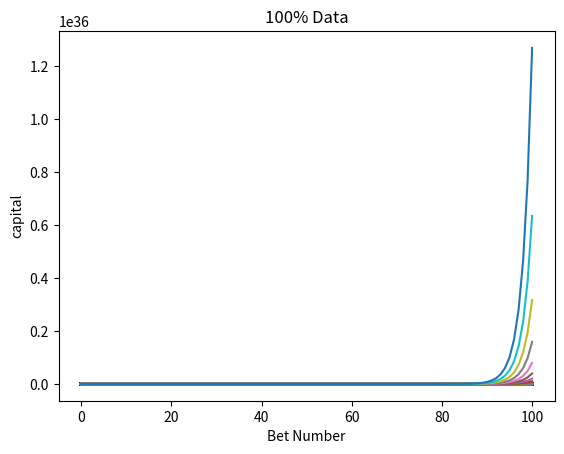

The matplotlib source for this figure:
# -*- coding: utf-8 -*-
"""
Created on Thu Aug 12 17:10:43 2021

@author: SESA553573
"""
import numpy as np
import random as random
import pandas as pd
from matplotlib import pyplot as plt

#Probobility of winning expressed in a ratio 0-1
prob_of_winning = np.linspace(0,1,11)
#bet size expressed in a ration of total capital
bet_size = np.linspace(0,1,101)
#Total capital in dollars
capital = 1000000
#How many times the bet is made
loops = 100
results = []

for given_prob_of_winning in range(len(prob_of_winning)):
    given_prob_of_winning_results = []
    
    for given_bet_size in range(len(bet_size)):
        
        loop_count = 0
        given_bet_size_results = [capital]
        
        while (loop_count < loops):
            #Win the bet
            
            if (random.random() < prob_of_winning[given_prob_of_winning]):
                given_bet_size_results.append(given_bet_size_results[len(given_bet_size_results)-1] * (1 + bet_size[given_bet_size]))
                #Lose the bet
            else :
                given_bet_size_results.append(given_bet_size_results[len(given_bet_size_results)-1] * (1 - bet_size[given_bet_size]))
            loop_count = loop_count + 1
        given_prob_of_winning_results.append(given_bet_size_results)
    results.append(given_prob_of_winning_results)
    
for given_prob_of_winning in range(len(prob_of_winning)):
    plt.title(str(given_prob_of_winning * 10) + "% Data") 
    plt.xlabel("Bet Number") 
    plt.ylabel("capital") 
    plt.plot(results[given_prob_of_winning]) 
    plt.show()